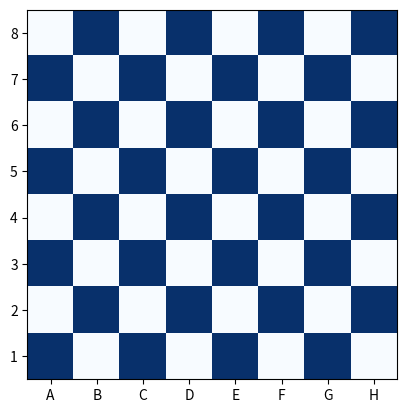

Here is the Python script that generated this plot: (Note: this script raises an exception after producing the figure.)
# Задача:
# Создайте шахматную доску размером 8×8, где чёрные клетки обозначены числом 1, а белые — 0.
# Укажите координаты клетки, где находится ферзь, например, [4,4].
# Определите клетки, которые атакует ферзь (в строке, столбце и диагоналях).
# Визуализация: Используйте тепловую карту (imshow), чтобы показать шахматную доску. Отметьте положение ферзя и атакуемые клетки цветами.
import numpy as np
import matplotlib.pyplot as plt
fig, ax = plt.subplots()
x = np.array([[0, 1, 0, 1, 0, 1, 0, 1], [1, 0, 1, 0, 1, 0, 1, 0], [0, 1, 0, 1, 0, 1, 0, 1], [1, 0, 1, 0, 1, 0, 1, 0], [0, 1, 0, 1, 0, 1, 0, 1], [1, 0, 1, 0, 1, 0, 1, 0], [0, 1, 0, 1, 0, 1, 0, 1], [1, 0, 1, 0, 1, 0, 1, 0] ])
plt.imshow(x, cmap="Blues")
bukovi = ["A", "B", "C", "D", "E", "F", "G", "H"]
plt.yticks(range(8), labels=[f"{i}" for i in range(8, 0, -1)])
plt.xticks(range(8), labels=[f"{bukovi[i]}" for i in range(8)])
x1 = int(input("Королева по x: ")) - 1
y1 = 8 - int(input("Королева y: "))
for i in range(0, 8):
    point = plt.Circle((i, y1), 0.25, edgecolor="black", facecolor="green")
    ax.add_patch(point)
    point = plt.Circle((x1, i), 0.25, edgecolor="black", facecolor="green")
    ax.add_patch(point)
x = x1
y = y1
while y < 8 and x < 8:
    point = plt.Circle((x, y), 0.25, edgecolor="black", facecolor="green")
    ax.add_patch(point)
    x += 1
    y += 1
x = x1
y = y1
while y < 8 and x > -1:
    print(x, y)
    point = plt.Circle((x, y), 0.25, edgecolor="black", facecolor="green")
    ax.add_patch(point)
    x -= 1
    y += 1
x = x1
y = y1
while y > -1 and x < 8:
    print(x, y)
    point = plt.Circle((x, y), 0.25, edgecolor="black", facecolor="green")
    ax.add_patch(point)
    x += 1
    y -= 1
x = x1
y = y1
while y > -1 and x > -1:
    print(x, y)
    point = plt.Circle((x, y), 0.25, edgecolor="black", facecolor="green")
    ax.add_patch(point)
    x -= 1
    y -= 1
ferz = plt.Circle((x1, y1), 0.35, edgecolor="black", facecolor="yellow")
ax.add_patch(ferz)
plt.show()
